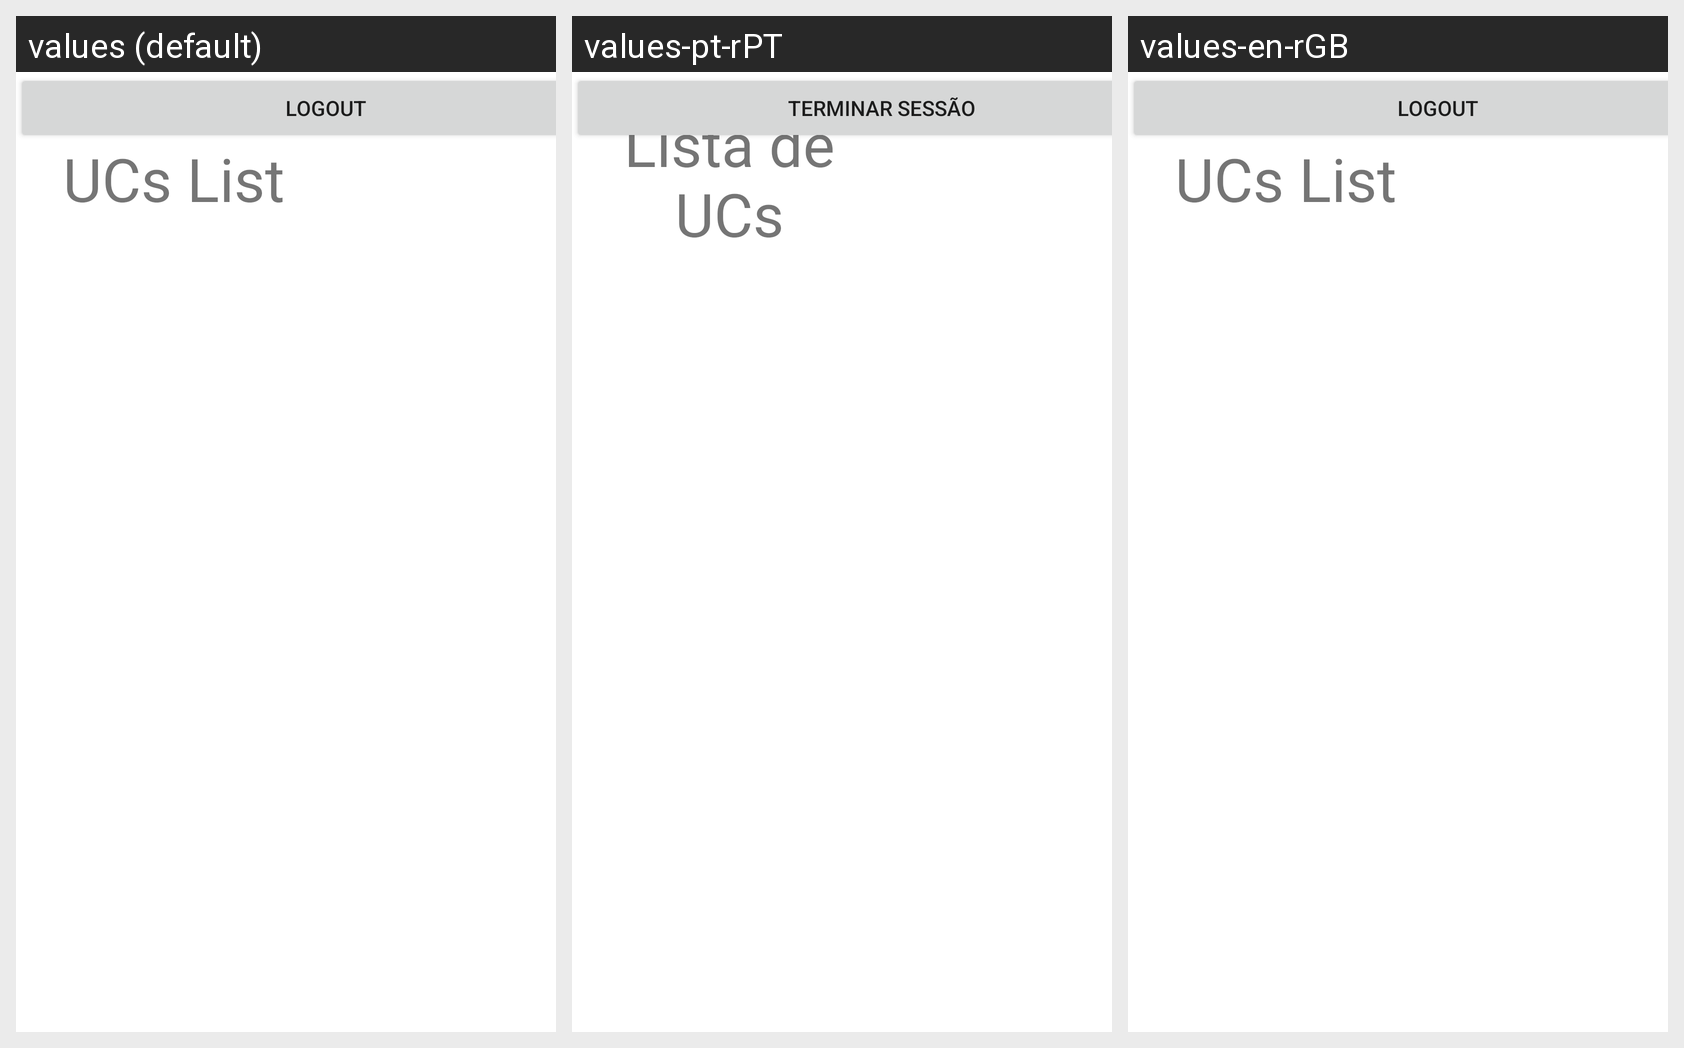

Locale-by-locale string values for the Android screen shown in this grid:
Android screen res/layout/activity_ucs_inscrito.xml rendered under 3 locales, left to right: values (default), values-pt-rPT, values-en-rGB. Device: Nexus 5 (rendered at 1080×1920; each locale shown at half size, 540×960, under a caption strip naming it); theme Theme.SIUPT.
Strings drawn on this screen, with the default value and each locale's value (text and hints the layout hard-codes appear in the picture but are not listed):

listaUc
  values: UCs List
  values-pt-rPT: Lista de UCs
  values-en-rGB: UCs List

logout
  values: Logout
  values-pt-rPT: Terminar Sessão
  values-en-rGB: Logout
